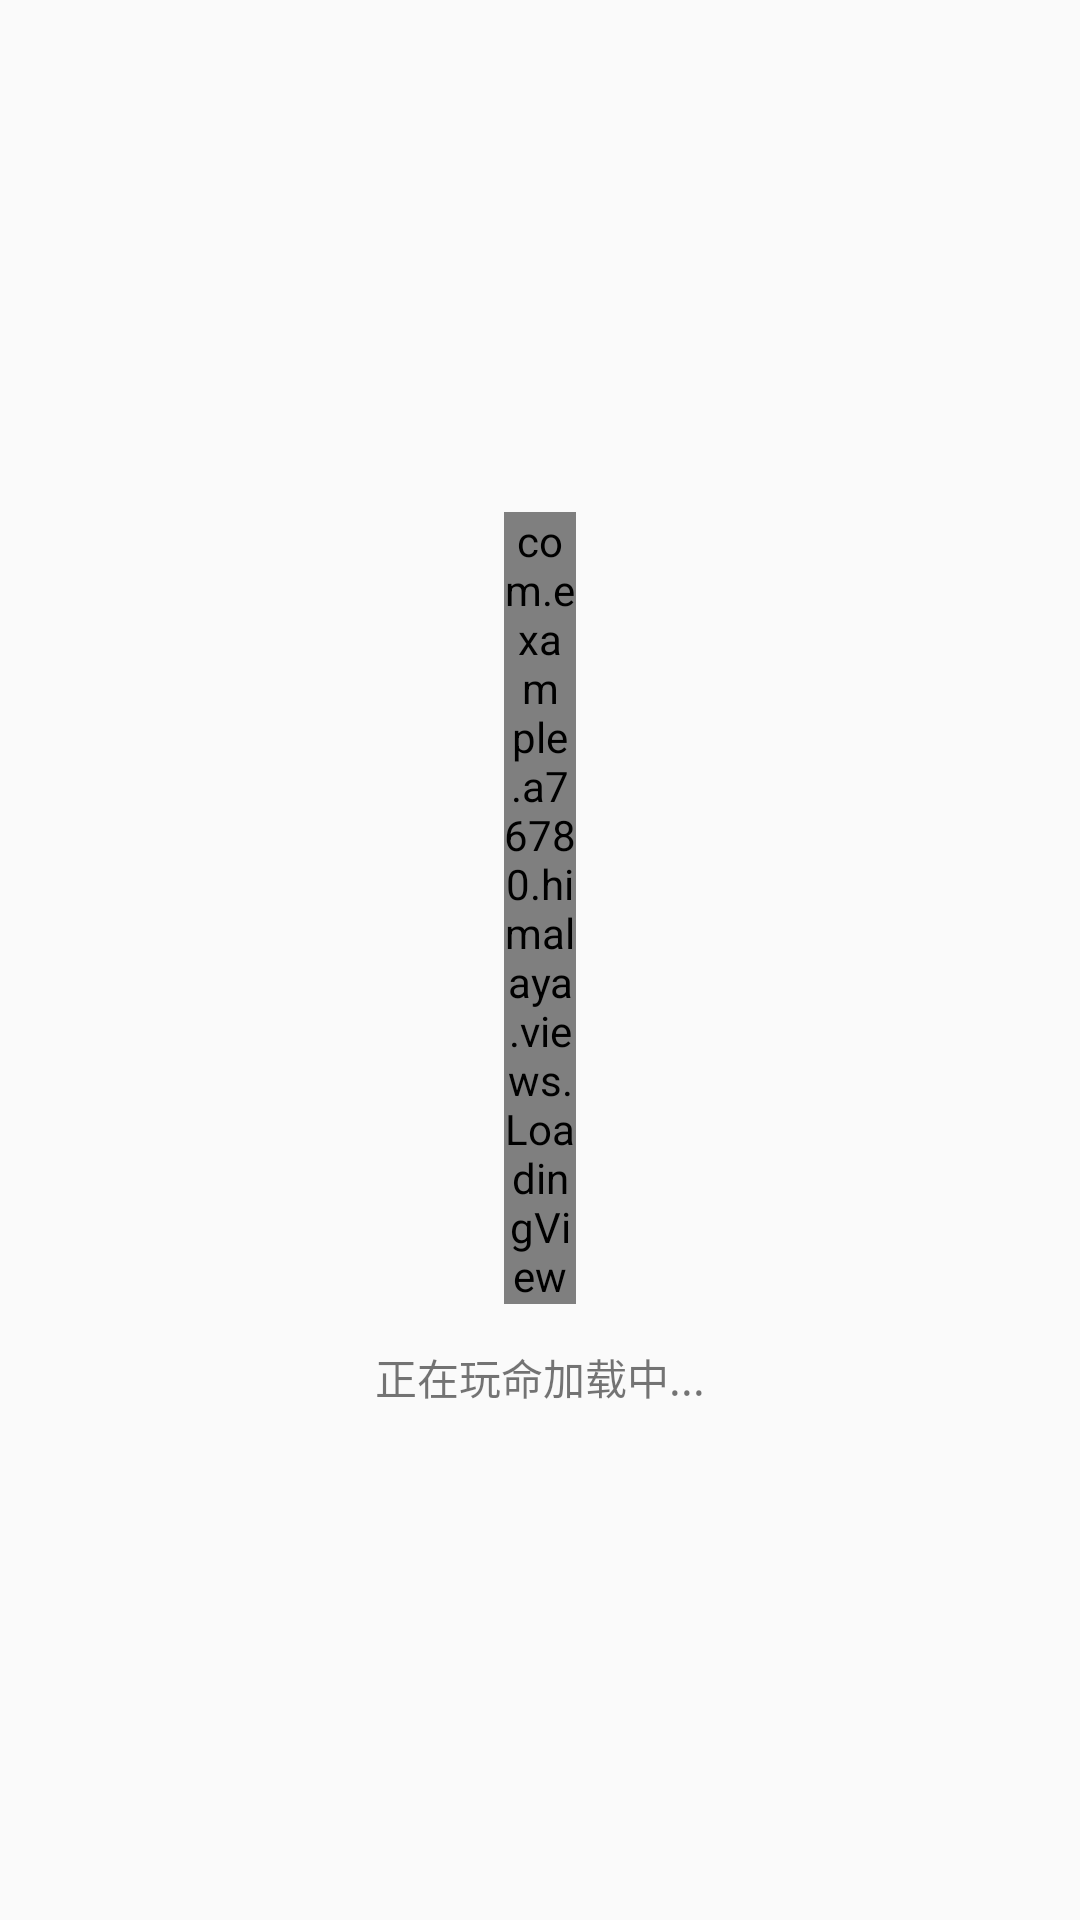

Layout XML and referenced resources for this Android screen:
<!-- AndroidManifest.xml: application theme AppTheme -->
<!-- res/layout/fragment_loading_view.xml -->
<?xml version="1.0" encoding="utf-8"?>
<RelativeLayout xmlns:android="http://schemas.android.com/apk/res/android"
    android:layout_width="match_parent" android:layout_height="match_parent">

    <LinearLayout
        android:gravity="center_horizontal"
        android:layout_centerInParent="true"
        android:orientation="vertical"
        android:layout_width="wrap_content"
        android:layout_height="wrap_content">
<com.example.a76780.himalaya.views.LoadingView
    android:layout_width="24dp"
    android:layout_height="wrap_content" />

    <TextView
        android:text="正在玩命加载中..."
        android:layout_marginTop="14dp"
        android:layout_width="wrap_content"
        android:layout_height="wrap_content" />
    </LinearLayout>
</RelativeLayout>
<!-- resources referenced by this layout -->
<resources>
  <style name="AppTheme" parent="Theme.AppCompat.Light.NoActionBar">
          
          <item name="colorPrimary">@color/main_color</item>
          <item name="colorPrimaryDark">@color/main_color</item>
          <item name="colorAccent">@color/main_color</item>
      </style>
  <color name="main_color">#EE4100</color>
</resources>
